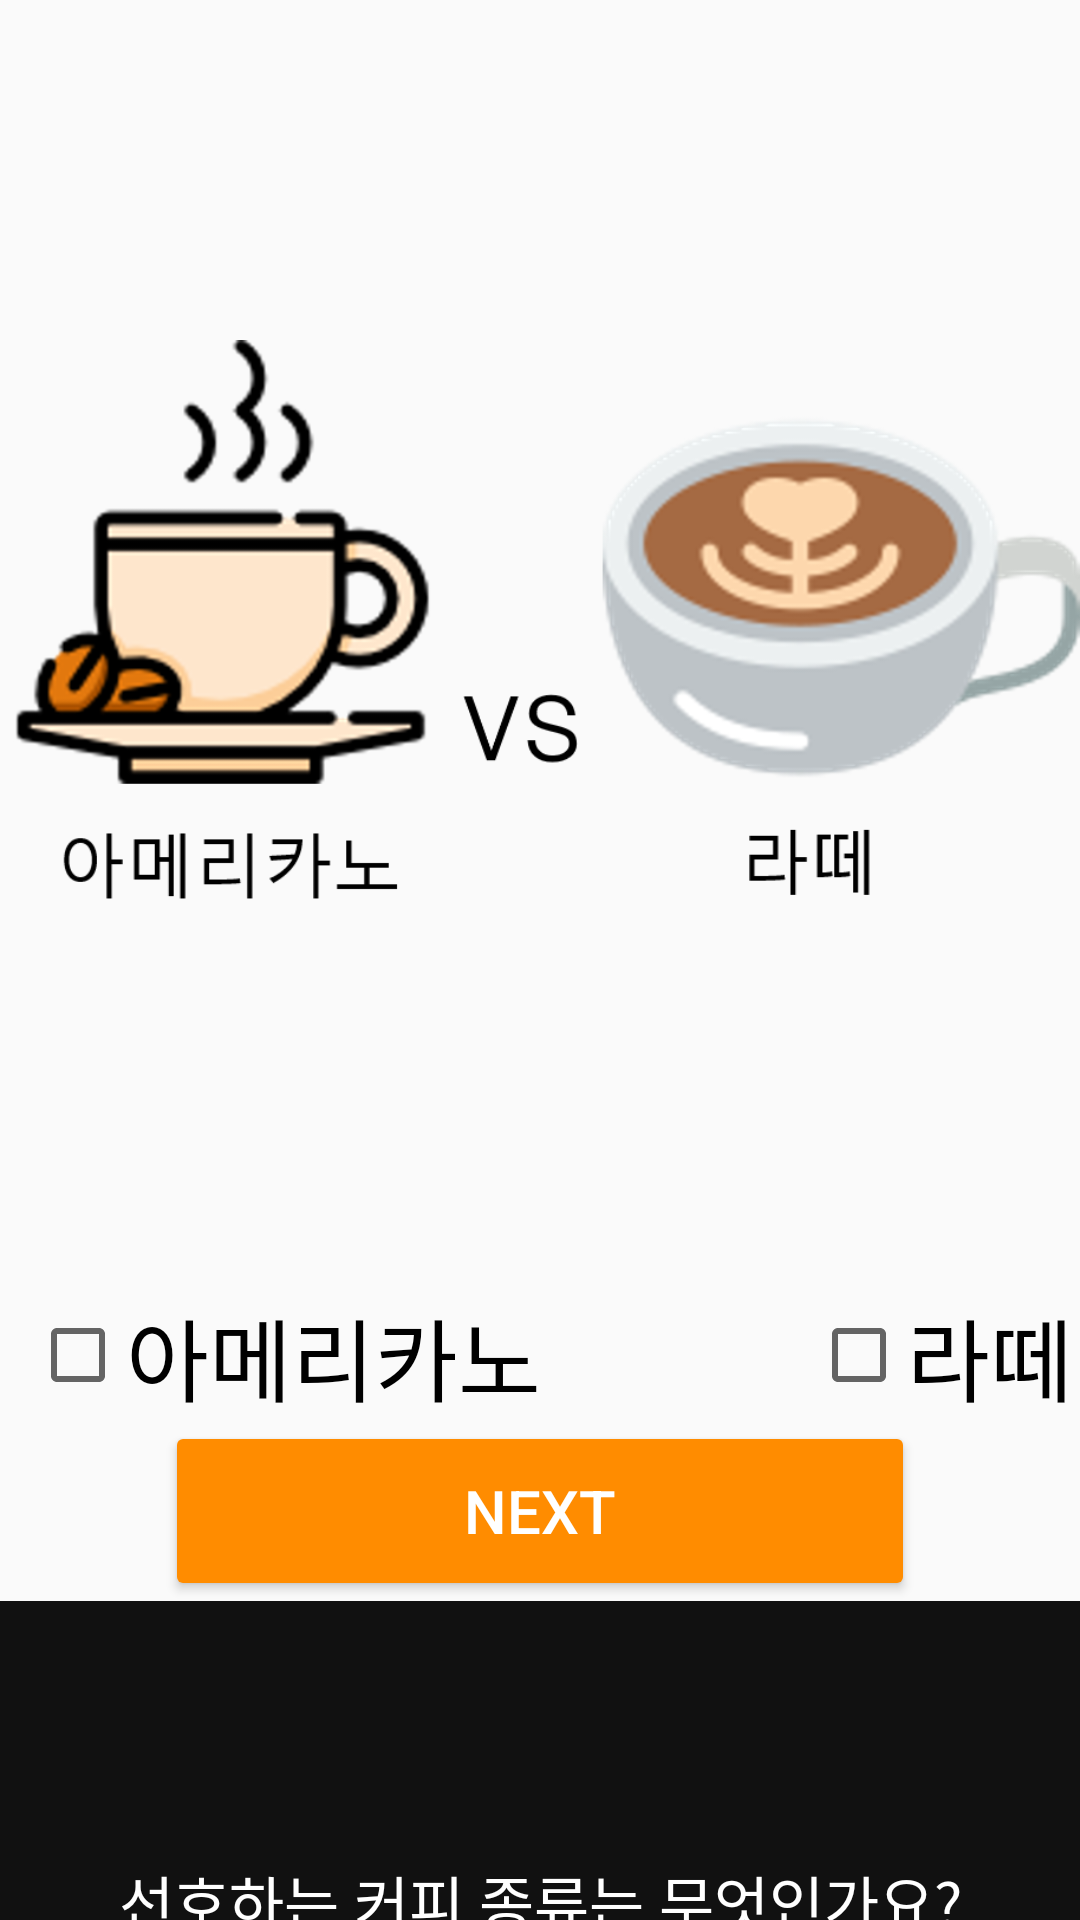

Write the Android layout XML for this screen, with the resource values it uses.
<!-- AndroidManifest.xml: application theme Theme.CAFEIN_APP -->
<!-- res/layout/survey_activity4.xml -->
<?xml version="1.0" encoding="utf-8"?>
<LinearLayout xmlns:android="http://schemas.android.com/apk/res/android"
    android:layout_width="match_parent"
    android:layout_height="match_parent"
    android:orientation="vertical">

    <ImageView
        android:layout_width="match_parent"
        android:layout_height="430dp"
        android:src="@drawable/coffee" />

    <LinearLayout
        android:layout_width="match_parent"
        android:layout_height="wrap_content"
        android:orientation="horizontal">

        <CheckBox
            android:id="@+id/cb1"
            android:layout_width="wrap_content"
            android:layout_height="wrap_content"
            android:layout_marginLeft="10dp"
            android:text="아메리카노"
            android:textSize="30dp" />

        <CheckBox
            android:id="@+id/cb2"
            android:layout_width="wrap_content"
            android:layout_height="wrap_content"
            android:layout_marginLeft="90dp"
            android:text="라떼"
            android:textSize="30dp" />

    </LinearLayout>

    <Button
        android:id="@+id/b"
        android:layout_width="250dp"
        android:layout_height="60dp"
        android:layout_gravity="center"
        android:backgroundTint="@color/orange"
        android:text="NEXT"
        android:textSize="20dp"
        android:textColor="#FFFFFFFF" />

    <TextView
        android:id="@+id/tv"
        android:layout_width="match_parent"
        android:layout_height="200dp"
        android:background="#111111"
        android:gravity="center"
        android:text="선호하는 커피 종류는 무엇인가요?"
        android:textColor="#ffffff"
        android:textSize="20dp"
        android:textStyle="normal" />

</LinearLayout>
<!-- resources referenced by this layout -->
<resources>
  <color name="orange">#FF8C00</color>
  <!-- drawable coffee: png bitmap (drawable-v24, 171363 bytes) -->
  <style name="Theme.CAFEIN_APP" parent="Theme.AppCompat.Light">
  		
  		<item name="colorPrimary">@color/white</item>
  		<item name="colorPrimaryVariant">@color/purple_700</item>
  		<item name="colorOnPrimary">@color/white</item>
  		
  		<item name="colorSecondary">@color/teal_200</item>
  		<item name="colorSecondaryVariant">@color/teal_700</item>
  		<item name="colorOnSecondary">@color/black</item>
  		
  		<item name="android:statusBarColor" tools:targetApi="l">?attr/colorPrimaryVariant</item>
  		
  	</style>
  <color name="white">#FFFFFFFF</color>
  <color name="purple_700">#FF3700B3</color>
  <color name="teal_200">#FF03DAC5</color>
  <color name="teal_700">#FF018786</color>
  <color name="black">#FF000000</color>
</resources>
